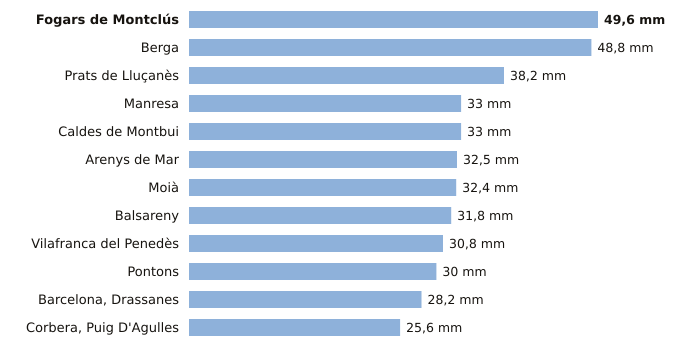

Source data for this figure (header and first rows):
estacion, provincia, indicativo, mm_6_dias_anteriores, mm_hoy, mm_7_dias, horas_de_hoy
Fogars de Montclús, Barcelona, 0260X, 49.6, 0.0, 49.6, 3
Berga, Barcelona, 0092X, 48.8, 0.0, 48.8, 2
Prats de Lluçanès, Barcelona, 0114X, 38.2, 0.0, 38.2, 3
Manresa, Barcelona, 0149X, 33.0, 0.0, 33.0, 3
Caldes de Montbui, Barcelona, 0222X, 33.0, 0.0, 33.0, 2
Arenys de Mar, Barcelona, 0252D, 32.5, 0.0, 32.5, 3
Moià, Barcelona, 0120X, 32.4, 0.0, 32.4, 3
Balsareny, Barcelona, 0106X, 31.8, 0.0, 31.8, 2
Vilafranca del Penedès, Barcelona, 0066X, 30.8, 0.0, 30.8, 2
Pontons, Barcelona, 0061X, 30.0, 0.0, 30.0, 2
Barcelona, Drassanes, Barcelona, 0201X, 28.2, 0.0, 28.2, 2
Corbera, Puig D'Agulles, Barcelona, 0194D, 25.6, 0.0, 25.6, 2
